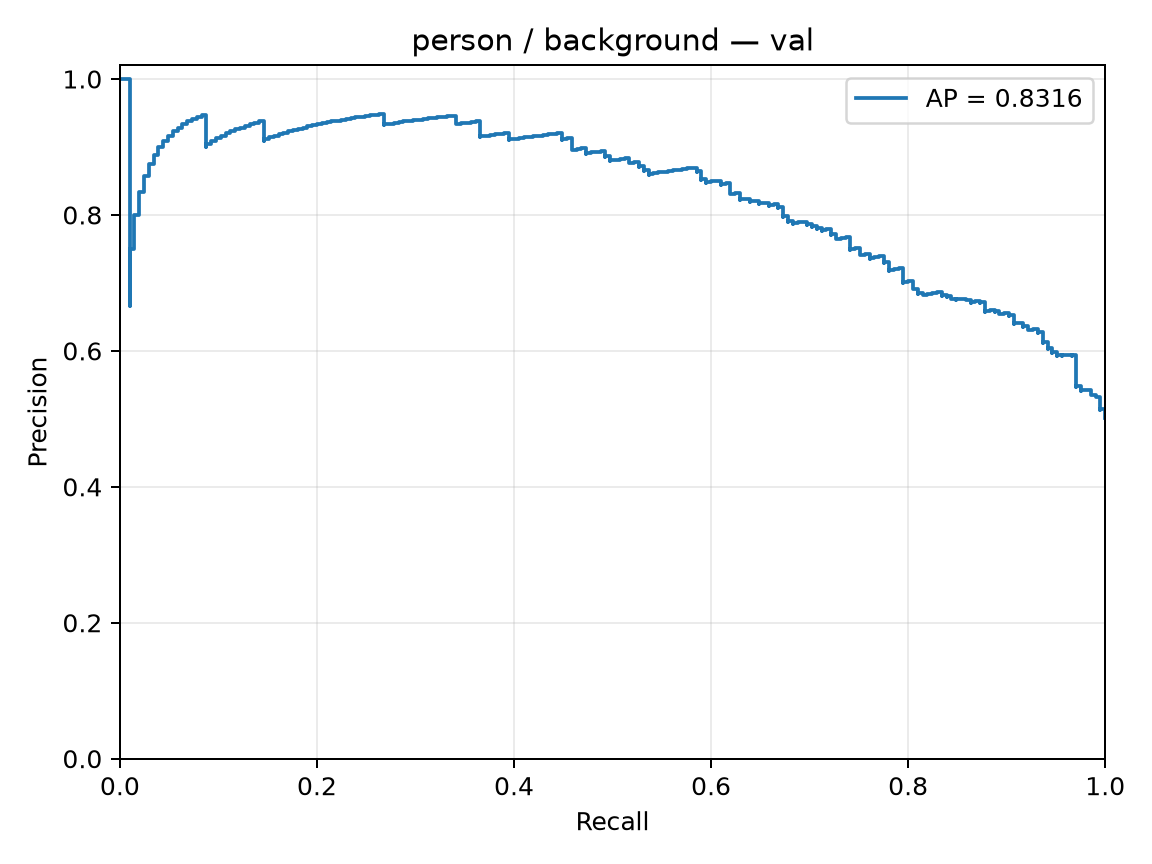

Data behind this chart, as committed beside it:
precision, recall, threshold
0.5012, 1.0, -3.537
0.5025, 1.0, -3.404
0.5037, 1.0, -3.168
0.5049, 1.0, -3.135
0.5062, 1.0, -3.074
0.5074, 1.0, -3.044
0.5087, 1.0, -3.042
0.51, 1.0, -3.005
0.5112, 1.0, -2.934
0.5125, 1.0, -2.845
0.5138, 1.0, -2.682
0.5126, 0.9951, -2.645
0.5139, 0.9951, -2.644
0.5152, 0.9951, -2.629
0.5165, 0.9951, -2.614
0.5178, 0.9951, -2.568
0.5191, 0.9951, -2.565
0.5204, 0.9951, -2.466
0.5217, 0.9951, -2.464
0.5231, 0.9951, -2.446
0.5244, 0.9951, -2.425
0.5258, 0.9951, -2.417
0.5271, 0.9951, -2.39
0.5285, 0.9951, -2.351
0.5299, 0.9951, -2.31
0.5312, 0.9951, -2.232
0.5326, 0.9951, -2.115
0.5314, 0.9902, -2.104
0.5328, 0.9902, -2.096
0.5342, 0.9902, -2.076
0.5356, 0.9902, -2.059
0.5344, 0.9854, -2.029
0.5358, 0.9854, -2.023
0.5372, 0.9854, -2.002
0.5387, 0.9854, -1.995
0.5401, 0.9854, -1.976
0.5416, 0.9854, -1.935
0.543, 0.9854, -1.935
0.5418, 0.9805, -1.924
0.5405, 0.9756, -1.909
0.542, 0.9756, -1.889
0.5435, 0.9756, -1.882
0.545, 0.9756, -1.866
0.5464, 0.9756, -1.851
0.5479, 0.9756, -1.837
0.5467, 0.9707, -1.813
0.5482, 0.9707, -1.776
0.5497, 0.9707, -1.771
0.5512, 0.9707, -1.761
0.5528, 0.9707, -1.76
0.5543, 0.9707, -1.744
0.5559, 0.9707, -1.739
0.5574, 0.9707, -1.719
0.559, 0.9707, -1.696
0.5606, 0.9707, -1.669
0.5621, 0.9707, -1.658
0.5637, 0.9707, -1.648
0.5653, 0.9707, -1.647
0.567, 0.9707, -1.643
0.5686, 0.9707, -1.629
... 350 more rows
